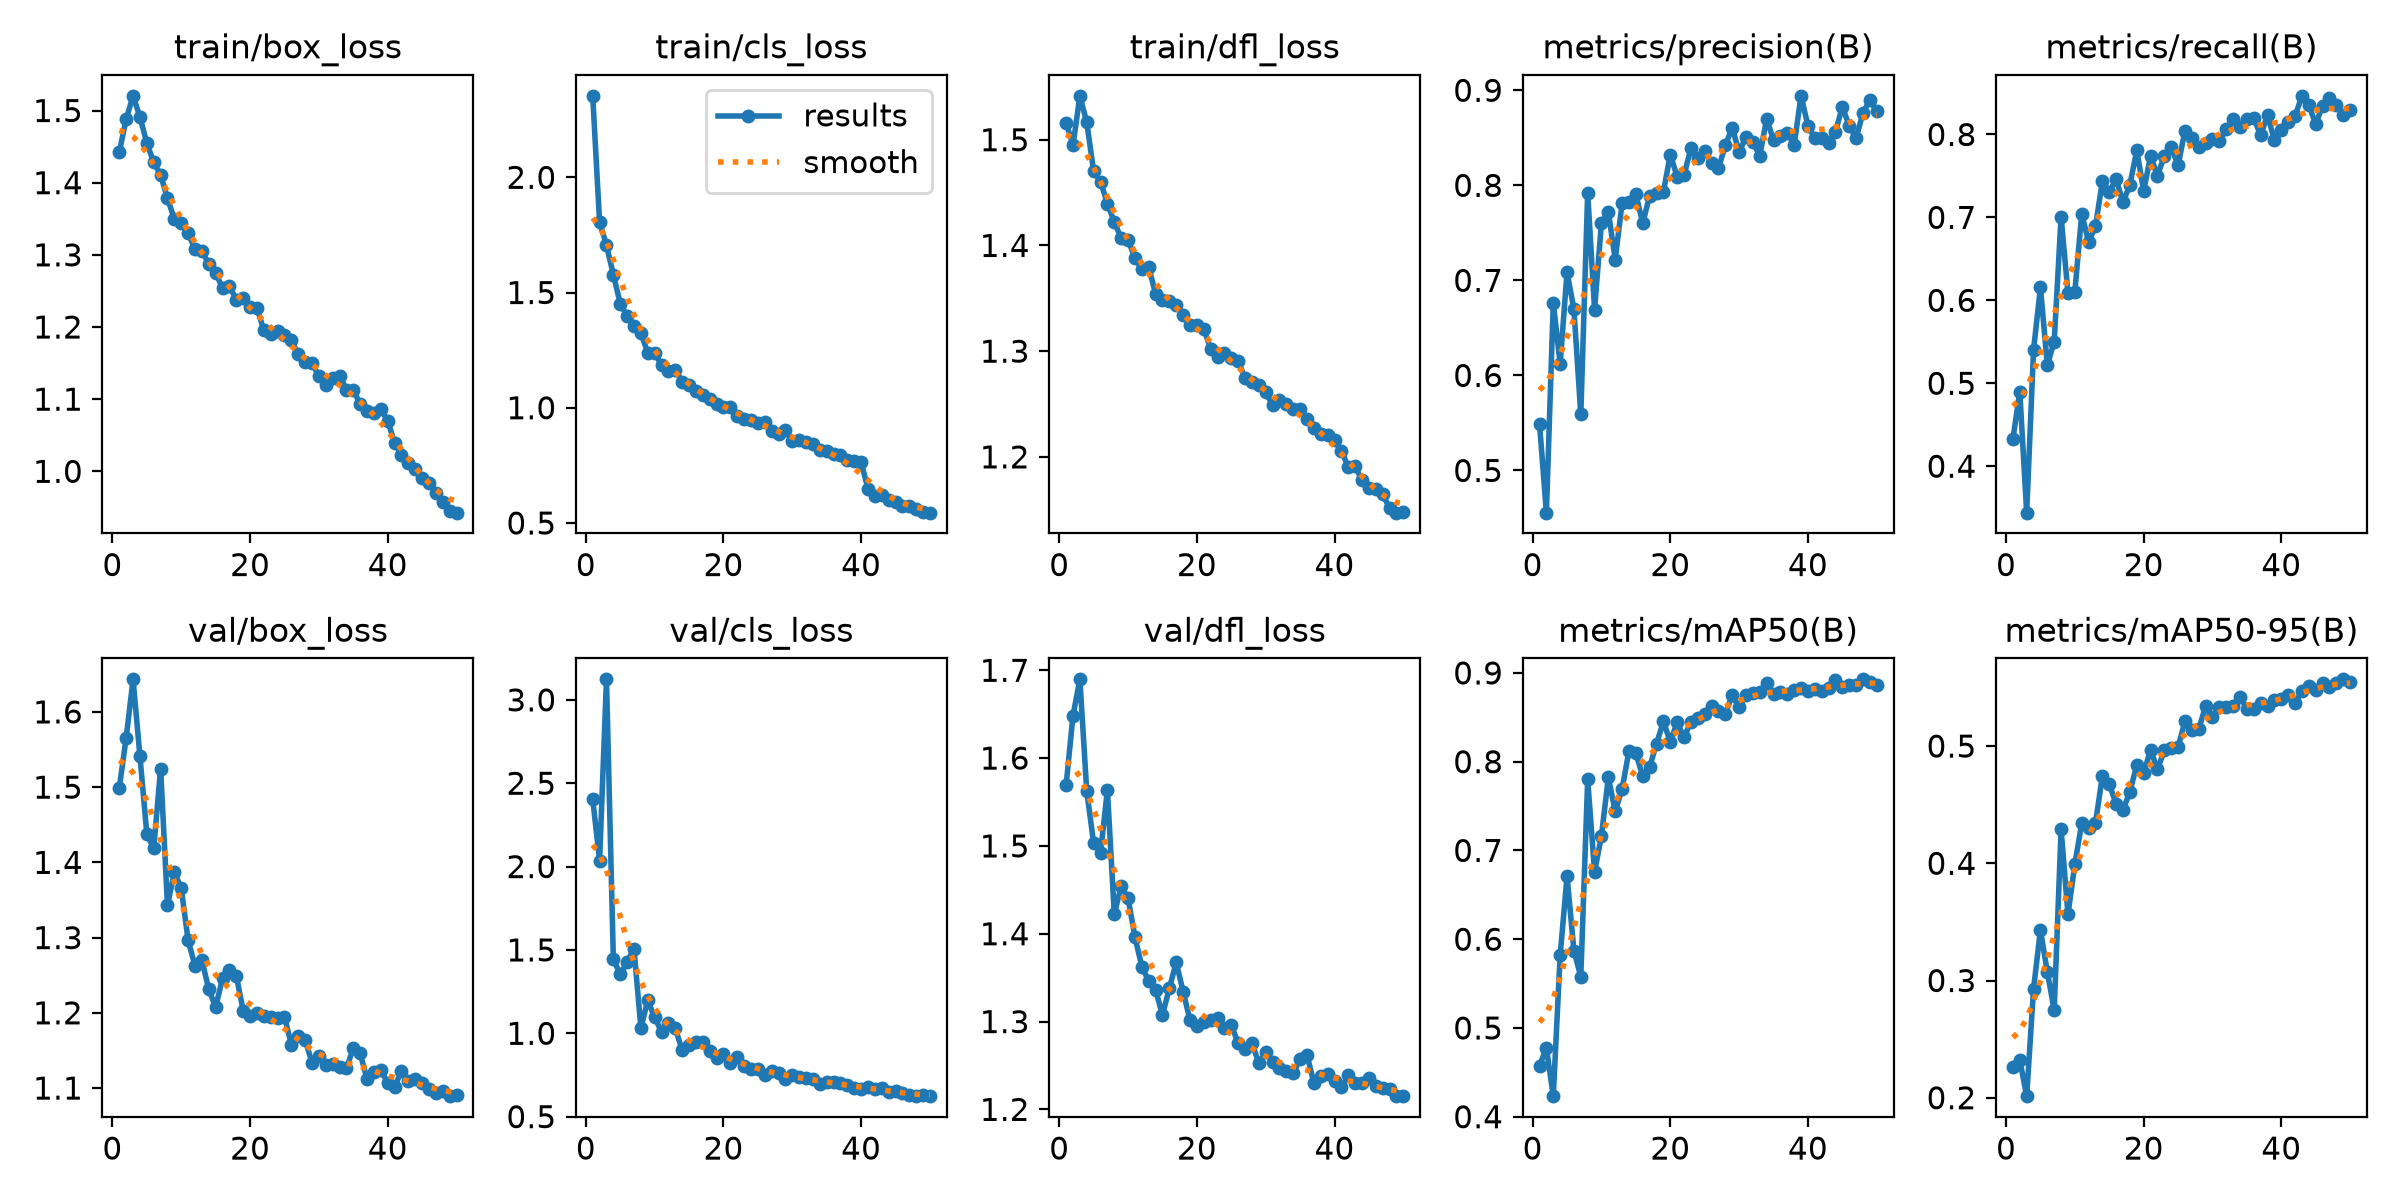

Source data for this figure (header and first rows):
epoch, time, train/box_loss, train/cls_loss, train/dfl_loss, metrics/precision(B), metrics/recall(B), metrics/mAP50(B), metrics/mAP50-95(B), val/box_loss, val/cls_loss, val/dfl_loss, lr/pg0, lr/pg1, lr/pg2
1, 25.82, 1.443, 2.353, 1.516, 0.5493, 0.4328, 0.4573, 0.2259, 1.499, 2.405, 1.569, 0.0005524, 0.0005524, 0.0005524
2, 50.56, 1.488, 1.806, 1.495, 0.4556, 0.4898, 0.4774, 0.2321, 1.566, 2.036, 1.648, 0.001086, 0.001086, 0.001086
3, 74.77, 1.52, 1.705, 1.542, 0.6764, 0.344, 0.4232, 0.2013, 1.643, 3.123, 1.69, 0.001598, 0.001598, 0.001598
4, 98.64, 1.491, 1.578, 1.516, 0.6121, 0.5402, 0.5819, 0.2929, 1.541, 1.444, 1.562, 0.001568, 0.001568, 0.001568
5, 122.9, 1.455, 1.452, 1.47, 0.7089, 0.6157, 0.6708, 0.343, 1.437, 1.353, 1.503, 0.001535, 0.001535, 0.001535
6, 147.1, 1.428, 1.398, 1.46, 0.6696, 0.5218, 0.5871, 0.3073, 1.419, 1.429, 1.492, 0.001502, 0.001502, 0.001502
7, 171.6, 1.411, 1.355, 1.44, 0.5589, 0.5502, 0.5577, 0.2746, 1.525, 1.506, 1.564, 0.001469, 0.001469, 0.001469
8, 196.9, 1.378, 1.324, 1.422, 0.7922, 0.7008, 0.78, 0.429, 1.343, 1.032, 1.422, 0.001436, 0.001436, 0.001436
9, 223.3, 1.349, 1.239, 1.407, 0.6693, 0.6087, 0.6757, 0.3565, 1.387, 1.198, 1.454, 0.001403, 0.001403, 0.001403
10, 249.6, 1.344, 1.24, 1.405, 0.7605, 0.6106, 0.7164, 0.3992, 1.366, 1.095, 1.44, 0.00137, 0.00137, 0.00137
11, 276.1, 1.33, 1.185, 1.388, 0.7722, 0.7043, 0.7822, 0.4343, 1.296, 1.01, 1.396, 0.001337, 0.001337, 0.001337
12, 303.3, 1.308, 1.161, 1.377, 0.7219, 0.6704, 0.7441, 0.4304, 1.262, 1.061, 1.363, 0.001304, 0.001304, 0.001304
13, 331, 1.306, 1.165, 1.38, 0.7813, 0.6895, 0.7692, 0.4344, 1.27, 1.031, 1.346, 0.001271, 0.001271, 0.001271
14, 359.6, 1.287, 1.113, 1.354, 0.7823, 0.7433, 0.8123, 0.4744, 1.231, 0.8984, 1.336, 0.001238, 0.001238, 0.001238
15, 387.7, 1.275, 1.098, 1.348, 0.7907, 0.731, 0.8094, 0.4679, 1.208, 0.9324, 1.308, 0.001205, 0.001205, 0.001205
16, 416, 1.254, 1.073, 1.347, 0.7601, 0.7459, 0.7837, 0.4503, 1.246, 0.9478, 1.338, 0.001172, 0.001172, 0.001172
17, 444.2, 1.257, 1.053, 1.344, 0.789, 0.7182, 0.7938, 0.4453, 1.258, 0.9449, 1.367, 0.001139, 0.001139, 0.001139
18, 472.8, 1.238, 1.038, 1.334, 0.7923, 0.7395, 0.8202, 0.4612, 1.249, 0.8942, 1.334, 0.001106, 0.001106, 0.001106
19, 501.5, 1.24, 1.018, 1.324, 0.7929, 0.7807, 0.8453, 0.4837, 1.203, 0.8502, 1.302, 0.001073, 0.001073, 0.001073
20, 530.6, 1.227, 1.002, 1.325, 0.8324, 0.7319, 0.8225, 0.4767, 1.196, 0.8734, 1.295, 0.00104, 0.00104, 0.00104
21, 559.6, 1.227, 1.002, 1.321, 0.8092, 0.774, 0.8442, 0.4968, 1.2, 0.8247, 1.3, 0.001007, 0.001007, 0.001007
22, 588.5, 1.195, 0.9623, 1.302, 0.8111, 0.7504, 0.8278, 0.48, 1.196, 0.8581, 1.302, 0.0009739, 0.0009739, 0.0009739
23, 617.8, 1.19, 0.9511, 1.294, 0.8388, 0.7736, 0.8447, 0.4963, 1.194, 0.8034, 1.304, 0.0009409, 0.0009409, 0.0009409
24, 647, 1.194, 0.947, 1.299, 0.8284, 0.7854, 0.8487, 0.498, 1.192, 0.7886, 1.292, 0.0009078, 0.0009078, 0.0009078
25, 676.2, 1.189, 0.9342, 1.293, 0.8357, 0.7628, 0.8533, 0.4992, 1.195, 0.7867, 1.296, 0.0008748, 0.0008748, 0.0008748
26, 705.4, 1.182, 0.9368, 1.291, 0.8235, 0.8046, 0.8627, 0.5211, 1.158, 0.7499, 1.275, 0.0008418, 0.0008418, 0.0008418
27, 734.5, 1.162, 0.8978, 1.274, 0.8179, 0.7961, 0.8576, 0.5139, 1.169, 0.7724, 1.268, 0.0008088, 0.0008088, 0.0008088
28, 763.6, 1.152, 0.8873, 1.271, 0.842, 0.7847, 0.854, 0.5146, 1.165, 0.7608, 1.276, 0.0007758, 0.0007758, 0.0007758
29, 792.6, 1.15, 0.9042, 1.268, 0.8608, 0.7897, 0.8749, 0.5339, 1.134, 0.7265, 1.253, 0.0007428, 0.0007428, 0.0007428
30, 821.9, 1.132, 0.8572, 1.261, 0.8349, 0.7948, 0.8611, 0.5244, 1.143, 0.75, 1.265, 0.0007098, 0.0007098, 0.0007098
31, 851.2, 1.12, 0.8596, 1.249, 0.851, 0.7918, 0.8755, 0.5337, 1.131, 0.7377, 1.254, 0.0006768, 0.0006768, 0.0006768
32, 880.4, 1.129, 0.8517, 1.253, 0.8452, 0.8064, 0.8776, 0.5335, 1.133, 0.7337, 1.248, 0.0006438, 0.0006438, 0.0006438
33, 909.8, 1.132, 0.8445, 1.25, 0.8312, 0.8181, 0.8784, 0.5345, 1.128, 0.7265, 1.244, 0.0006108, 0.0006108, 0.0006108
34, 938.8, 1.113, 0.8178, 1.245, 0.8699, 0.8089, 0.8884, 0.5421, 1.126, 0.6943, 1.241, 0.0005778, 0.0005778, 0.0005778
35, 968, 1.112, 0.8119, 1.245, 0.8478, 0.8192, 0.8762, 0.532, 1.153, 0.7079, 1.257, 0.0005448, 0.0005448, 0.0005448
36, 997.3, 1.093, 0.8012, 1.236, 0.852, 0.8197, 0.8781, 0.5314, 1.146, 0.7083, 1.262, 0.0005118, 0.0005118, 0.0005118
37, 1027, 1.083, 0.7954, 1.228, 0.8549, 0.799, 0.8757, 0.5371, 1.112, 0.7021, 1.23, 0.0004788, 0.0004788, 0.0004788
38, 1056, 1.081, 0.7732, 1.222, 0.8426, 0.8234, 0.8805, 0.5344, 1.121, 0.6877, 1.238, 0.0004458, 0.0004458, 0.0004458
39, 1085, 1.086, 0.7698, 1.221, 0.8942, 0.7929, 0.8834, 0.5389, 1.124, 0.6727, 1.24, 0.0004127, 0.0004127, 0.0004127
40, 1114, 1.07, 0.7625, 1.216, 0.8629, 0.8059, 0.8801, 0.5405, 1.107, 0.6677, 1.232, 0.0003797, 0.0003797, 0.0003797
41, 1144, 1.04, 0.6491, 1.206, 0.8497, 0.8146, 0.8821, 0.5437, 1.102, 0.6759, 1.225, 0.0003467, 0.0003467, 0.0003467
42, 1173, 1.022, 0.6186, 1.19, 0.8499, 0.8221, 0.8791, 0.5369, 1.123, 0.6685, 1.239, 0.0003137, 0.0003137, 0.0003137
43, 1201, 1.011, 0.6224, 1.191, 0.8445, 0.8466, 0.8831, 0.5467, 1.11, 0.671, 1.23, 0.0002807, 0.0002807, 0.0002807
44, 1230, 1.004, 0.5989, 1.178, 0.8563, 0.8351, 0.8916, 0.5513, 1.112, 0.6461, 1.23, 0.0002477, 0.0002477, 0.0002477
45, 1259, 0.9909, 0.5929, 1.17, 0.8826, 0.8126, 0.8842, 0.5479, 1.107, 0.6528, 1.236, 0.0002147, 0.0002147, 0.0002147
46, 1288, 0.9843, 0.573, 1.169, 0.8627, 0.8347, 0.8867, 0.5538, 1.099, 0.6415, 1.226, 0.0001817, 0.0001817, 0.0001817
47, 1316, 0.9696, 0.5727, 1.164, 0.8498, 0.8444, 0.8865, 0.5508, 1.093, 0.6323, 1.224, 0.0001487, 0.0001487, 0.0001487
48, 1345, 0.9573, 0.559, 1.152, 0.8762, 0.8359, 0.8928, 0.5535, 1.096, 0.6229, 1.223, 0.0001157, 0.0001157, 0.0001157
49, 1374, 0.9449, 0.5461, 1.147, 0.8898, 0.8235, 0.8901, 0.5569, 1.089, 0.6272, 1.215, 8.26832e-05, 8.26832e-05, 8.26832e-05
50, 1403, 0.9427, 0.5448, 1.148, 0.8782, 0.8297, 0.8867, 0.5548, 1.091, 0.6259, 1.215, 4.96766e-05, 4.96766e-05, 4.96766e-05
